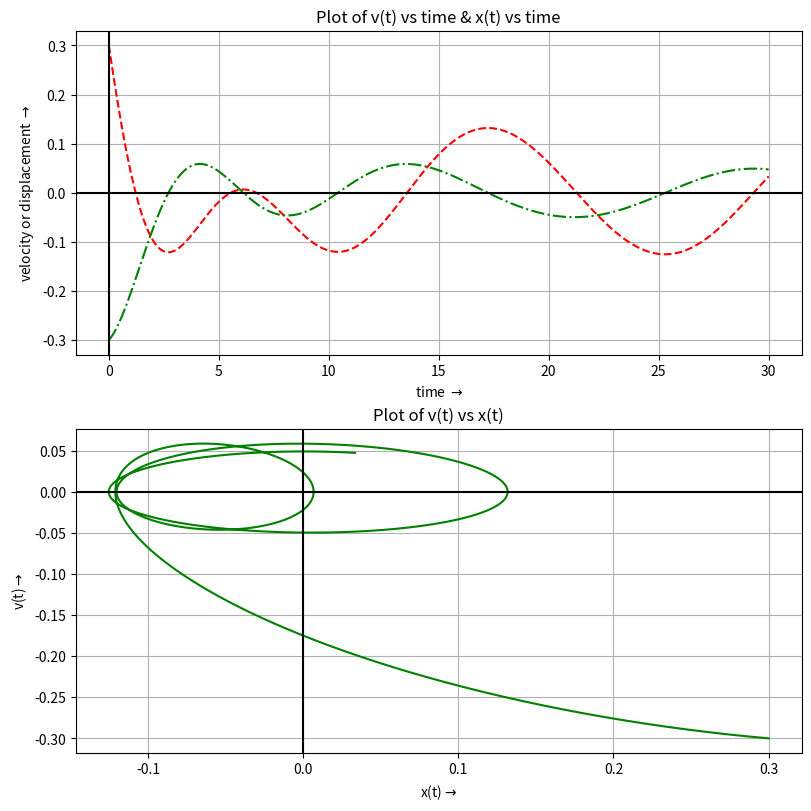

Here is the Python script that generated this plot:
#Forced Oscillator
import matplotlib.pyplot as plt
import numpy as np

#Define the equation of motion
def dgdt(v,x,t): 
    F=0.2
    s=2
    Rm=2
    m=4
    w=np.pi/8
    return (F/m*np.cos(w*t))-s/m*x-Rm/m*v

t=0
x=0.3
dxdt=v=-0.3
tf=30
n=10**4
h=(tf-t)/(n-1)
xx,vv,tt=[x],[dxdt],[t]
for i in range(n):
    v=v+h*dgdt(v,x,t)
    x=x+h*v
    t=t+h
    vv.append(v)
    xx.append(x)
    tt.append(t)

fig,ax=plt.subplots(2,1,figsize=(8,8),constrained_layout=True)
ax[0].plot(tt,xx,'--',color="red") 
ax[0].plot(tt,vv,'-.',color="green") 
ax[0].axvline(x=0,color='Black')
ax[0].axhline(y=0,color='Black')
ax[0].grid(True)
ax[0].set_ylabel("velocity or displacement $\\rightarrow$")
ax[0].set_xlabel("time $\\rightarrow$")
ax[0].set_title("Plot of v(t) vs time & x(t) vs time")
                
ax[1].plot(xx,vv,'-',color="green") 
ax[1].axvline(x=0,color='Black')
ax[1].axhline(y=0,color='Black')
ax[1].grid(True)
ax[1].set_ylabel("v(t)$\\rightarrow$")
ax[1].set_xlabel("x(t)$\\rightarrow$")
ax[1].set_title("Plot of v(t) vs x(t)")
plt.show()
